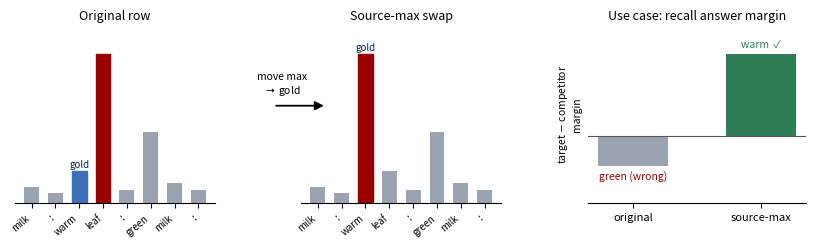

Source code (Python): (Note: this script raises an exception after producing the figure.)
"""Honest FSS teaser: mechanism (source-max row swap) + a use-case on in-context key-value recall.

Left two panels are the mechanism: one attention-weight multiset, assigned two ways; source-max moves the row
maximum onto the gold value while preserving the complete spectrum. Right panel is the use case: the paired
change in the target-answer margin on the same run condition (source-max onto the gold value), illustrative in
scale. Neither panel depicts the semantic-distractor control we do not run.
"""
import matplotlib
matplotlib.use("Agg")
import matplotlib.pyplot as plt
from matplotlib.patches import FancyArrowPatch
from matplotlib.gridspec import GridSpec
import numpy as np

PENNBLUE = "#011F5B"
PENNRED = "#990000"
GRAY = "#9AA3AF"
BLUEFILL = "#3B6FB6"
GREENFILL = "#2E7D57"

tokens = ["milk", ":", "warm", "leaf", ":", "green", "milk", ":"]
gold = 2  # gold value "warm"
heights = np.array([0.05, 0.03, 0.10, 0.46, 0.04, 0.22, 0.06, 0.04])
orig = heights.copy()
swapped = heights.copy()
swapped[gold], swapped[3] = orig[3], orig[gold]

fig = plt.figure(figsize=(8.2, 2.7))
gs = GridSpec(1, 3, width_ratios=[1.05, 1.05, 1.15], wspace=0.42,
              left=0.02, right=0.985, top=0.82, bottom=0.16)
ax0, ax1, ax2 = fig.add_subplot(gs[0]), fig.add_subplot(gs[1]), fig.add_subplot(gs[2])


def draw_row(ax, w, title, hot):
    colors = [GRAY] * len(w)
    bars = ax.bar(range(len(w)), w, color=colors, width=0.62)
    bars[hot].set_color(PENNRED)
    bars[gold].set_color(PENNRED if hot == gold else BLUEFILL)
    ax.set_xticks(range(len(w)))
    ax.set_xticklabels(tokens, rotation=40, ha="right", fontsize=7)
    ax.set_ylim(0, 0.55); ax.set_yticks([])
    for s in ("top", "right", "left"):
        ax.spines[s].set_visible(False)
    ax.set_title(title, fontsize=9, pad=4)
    ax.annotate("gold", (gold, w[gold] + 0.01), ha="center", fontsize=7, color=PENNBLUE)


draw_row(ax0, orig, "Original row", hot=3)
draw_row(ax1, swapped, "Source-max swap", hot=gold)

# arrow between the two mechanism panels
arr = FancyArrowPatch((0.335, 0.52), (0.40, 0.52), transform=fig.transFigure,
                      arrowstyle="-|>", mutation_scale=13, lw=1.3, color="black")
fig.add_artist(arr)

# --- use case: paired target-answer margin (illustrative scale) ---
labels = ["original", "source-max"]
margins = [-0.4, 1.1]
answers = ["green (wrong)", "warm  ✓"]
cols = [GRAY, GREENFILL]
b = ax2.bar([0, 1], margins, color=cols, width=0.55)
ax2.axhline(0, color="#555555", lw=0.8)
ax2.set_xticks([0, 1]); ax2.set_xticklabels(labels, fontsize=8)
ax2.set_ylim(-0.9, 1.5); ax2.set_yticks([])
for s in ("top", "right", "left"):
    ax2.spines[s].set_visible(False)
ax2.set_title("Use case: recall answer margin", fontsize=9, pad=4)
for x, m, a in zip([0, 1], margins, answers):
    va = "bottom" if m > 0 else "top"
    ax2.annotate(a, (x, m + (0.06 if m > 0 else -0.06)), ha="center", va=va, fontsize=7.5,
                 color=(GREENFILL if m > 0 else PENNRED))
ax2.set_ylabel("target $-$ competitor\nmargin", fontsize=7.5)

fig.text(0.345, 0.60, "move max\n$\\rightarrow$ gold", ha="center", va="center", fontsize=7.5)

out = "paper_workshop/figures/fig_teaser_sourcemax"
fig.savefig(out + ".png", dpi=200)
fig.savefig(out + ".pdf")
print("saved", out + ".png")
